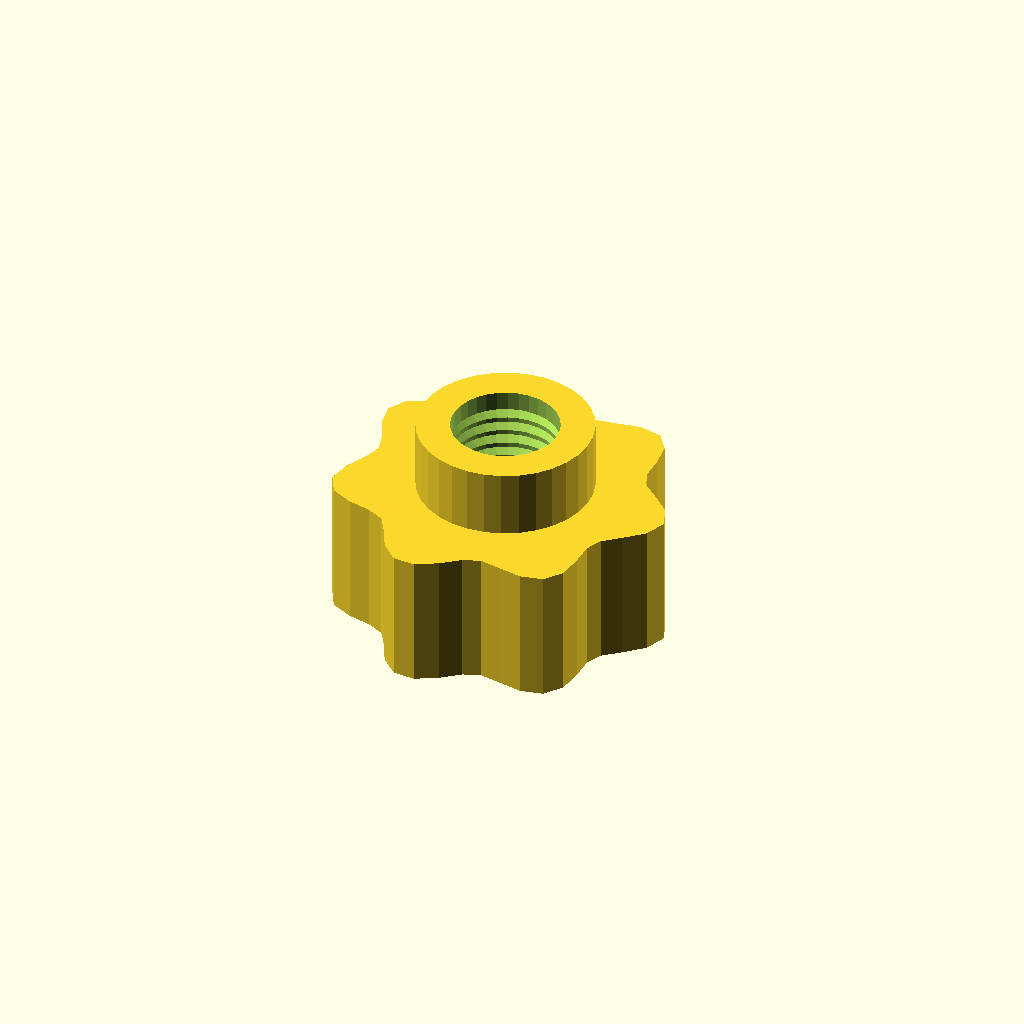
Cell 1: rendered with the file's own defaults.
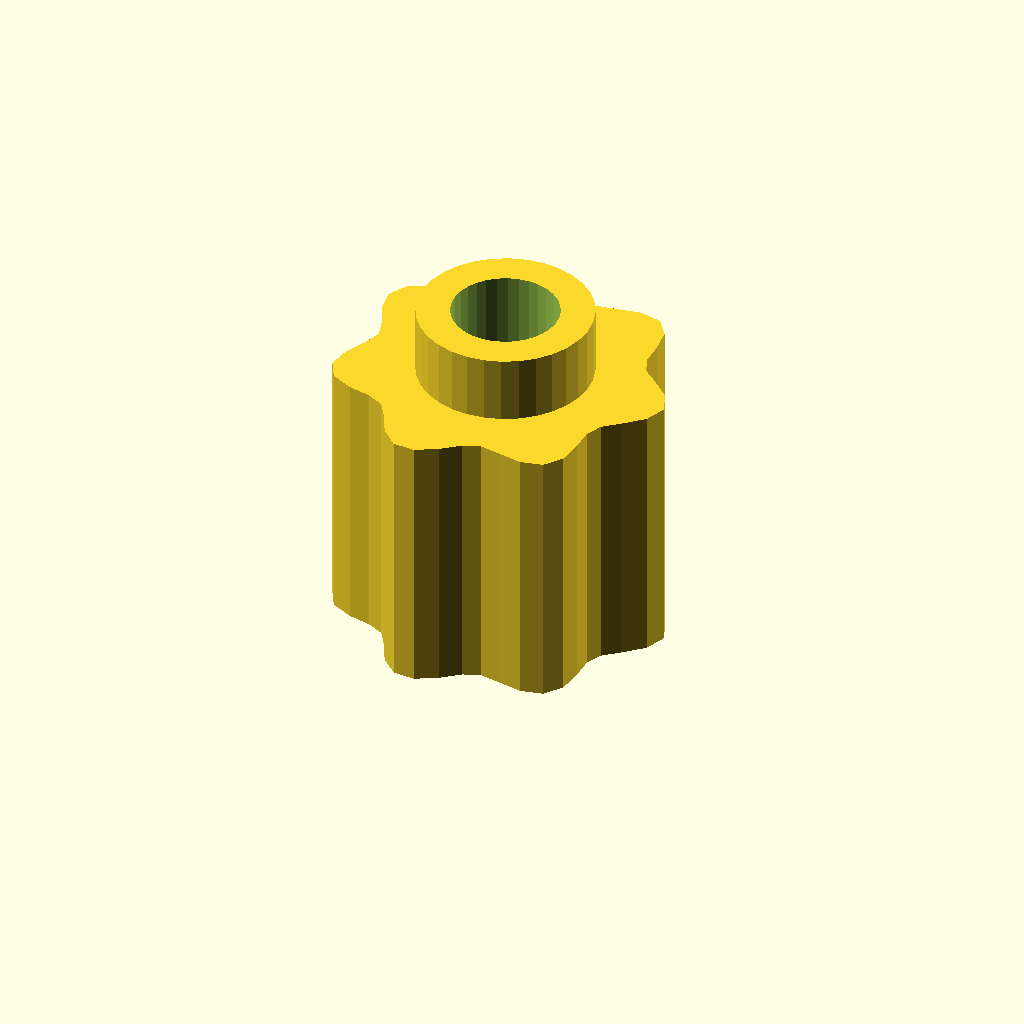
Cell 2: the same model with grip_h = 32.
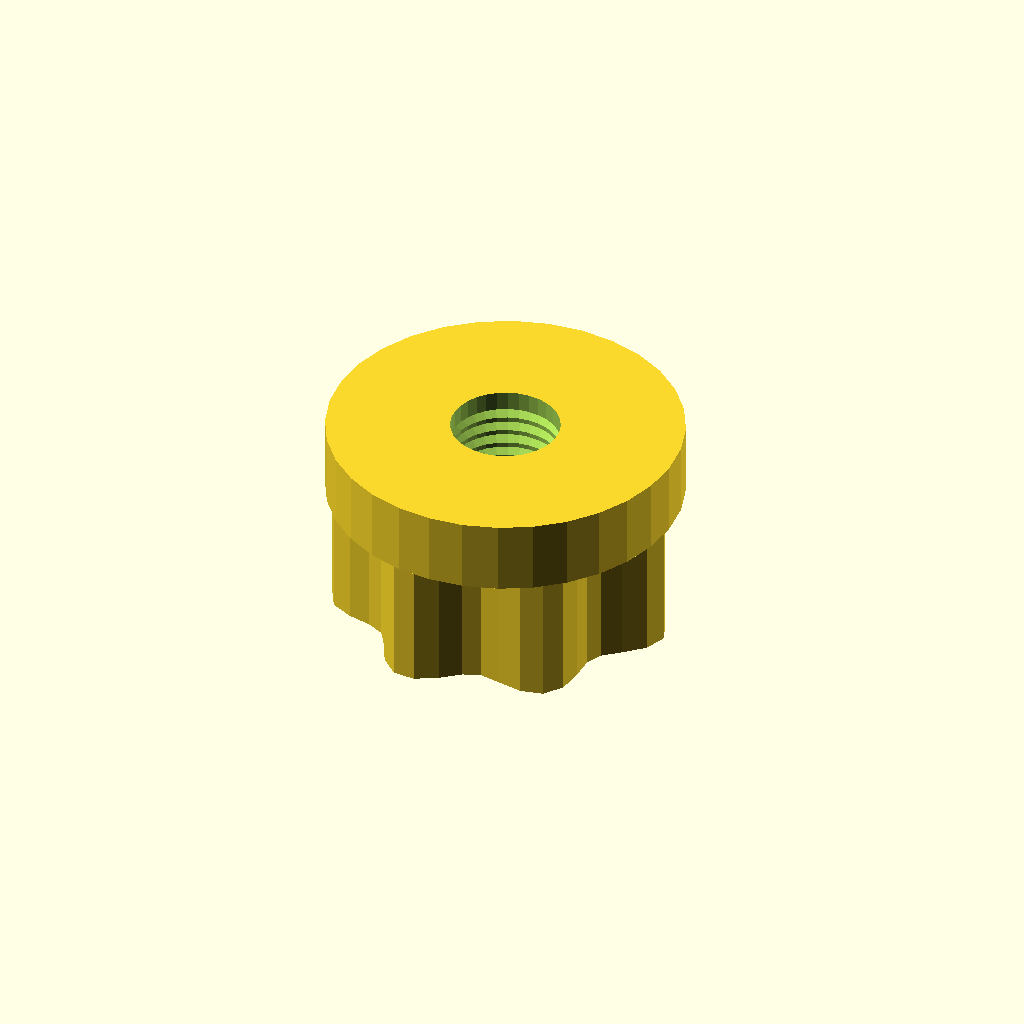
Cell 3: boss_d = 41.4 (everything else at default).
One fixed orthographic camera (rotation 55°, 0°, 25°; colour scheme Cornfield) for every cell.
OpenSCAD source file optional_data/data/gen3/thumbscrews/part_0040.scad:
$fn = 32;

// ----------------------------------------------------------------------
// Thumb nut: 7 lobe grip, 24 mm tall, M12.7 thread
// ----------------------------------------------------------------------

// --- parameters (mm) ---
base_r = 18;              // grip base radius
lobe_amp = 2;             // lobe height above the base radius
lobes = 7;                // number of grip lobes
grip_h = 16;              // grip height
boss_d = 20.7;            // threaded boss diameter
boss_h = 8;               // boss height
bore_d = 12.7;            // thread core diameter
pitch = 1.75;             // thread pitch
thread_d = 1.05;          // thread depth

grip = [[20, 0], [19.053, 2.508], [16.887, 4.525], [14.923, 6.181], [14.088, 8.134], [14.073, 10.799], [13.728, 13.728], [12.165, 15.853], [9.5, 16.454], [6.595, 15.923], [4.159, 15.521], [2.142, 16.273], [0, 18], [-2.557, 19.419], [-5.159, 19.253], [-7.181, 17.337], [-8.5, 14.722], [-9.751, 12.707], [-11.728, 11.728], [-14.487, 11.117], [-17.088, 9.866], [-18.337, 7.595], [-17.887, 4.793], [-16.639, 2.191], [-16, 0], [-16.639, -2.191], [-17.887, -4.793], [-18.337, -7.595], [-17.088, -9.866], [-14.487, -11.117], [-11.728, -11.728], [-9.751, -12.707], [-8.5, -14.722], [-7.181, -17.337], [-5.159, -19.253], [-2.557, -19.419], [0, -18], [2.142, -16.273], [4.159, -15.521], [6.595, -15.923], [9.5, -16.454], [12.165, -15.853], [13.728, -13.728], [14.073, -10.799], [14.088, -8.134], [14.923, -6.181], [16.887, -4.525], [19.053, -2.508]];

difference() {
  union() {
    /* grip outline extruded straight up */
    linear_extrude(height = grip_h) polygon(grip);
    /* boss sunk half a millimetre into the grip */
    translate([0, 0, grip_h - 0.5]) cylinder(h = boss_h + 0.5, d = boss_d);
  }
  /* threaded bore through grip and boss */
  translate([0, 0, -2.5]) cylinder(h = grip_h + boss_h + 5, d = bore_d);
  translate([0, 0, 2.0]) rotate_extrude() polygon([[5.35, 0], [5.35, 20], [5.85, 20], [7.4, 19.125], [5.85, 18.25], [7.4, 17.375], [5.85, 16.5], [7.4, 15.625], [5.85, 14.75], [7.4, 13.875], [5.85, 13], [7.4, 12.125], [5.85, 11.25], [7.4, 10.375], [5.85, 9.5], [7.4, 8.625], [5.85, 7.75], [7.4, 6.875], [5.85, 6], [7.4, 5.125], [5.85, 4.25], [7.4, 3.375], [5.85, 2.5], [7.4, 1.625], [5.85, 0], [5.35, 0]]);
}
Parameter table extracted from the source (name, type, default, range or options):
base_r: number, default 18
lobe_amp: number, default 2
lobes: number, default 7
grip_h: number, default 16
boss_d: number, default 20.7
boss_h: number, default 8
bore_d: number, default 12.7
pitch: number, default 1.75
thread_d: number, default 1.05
